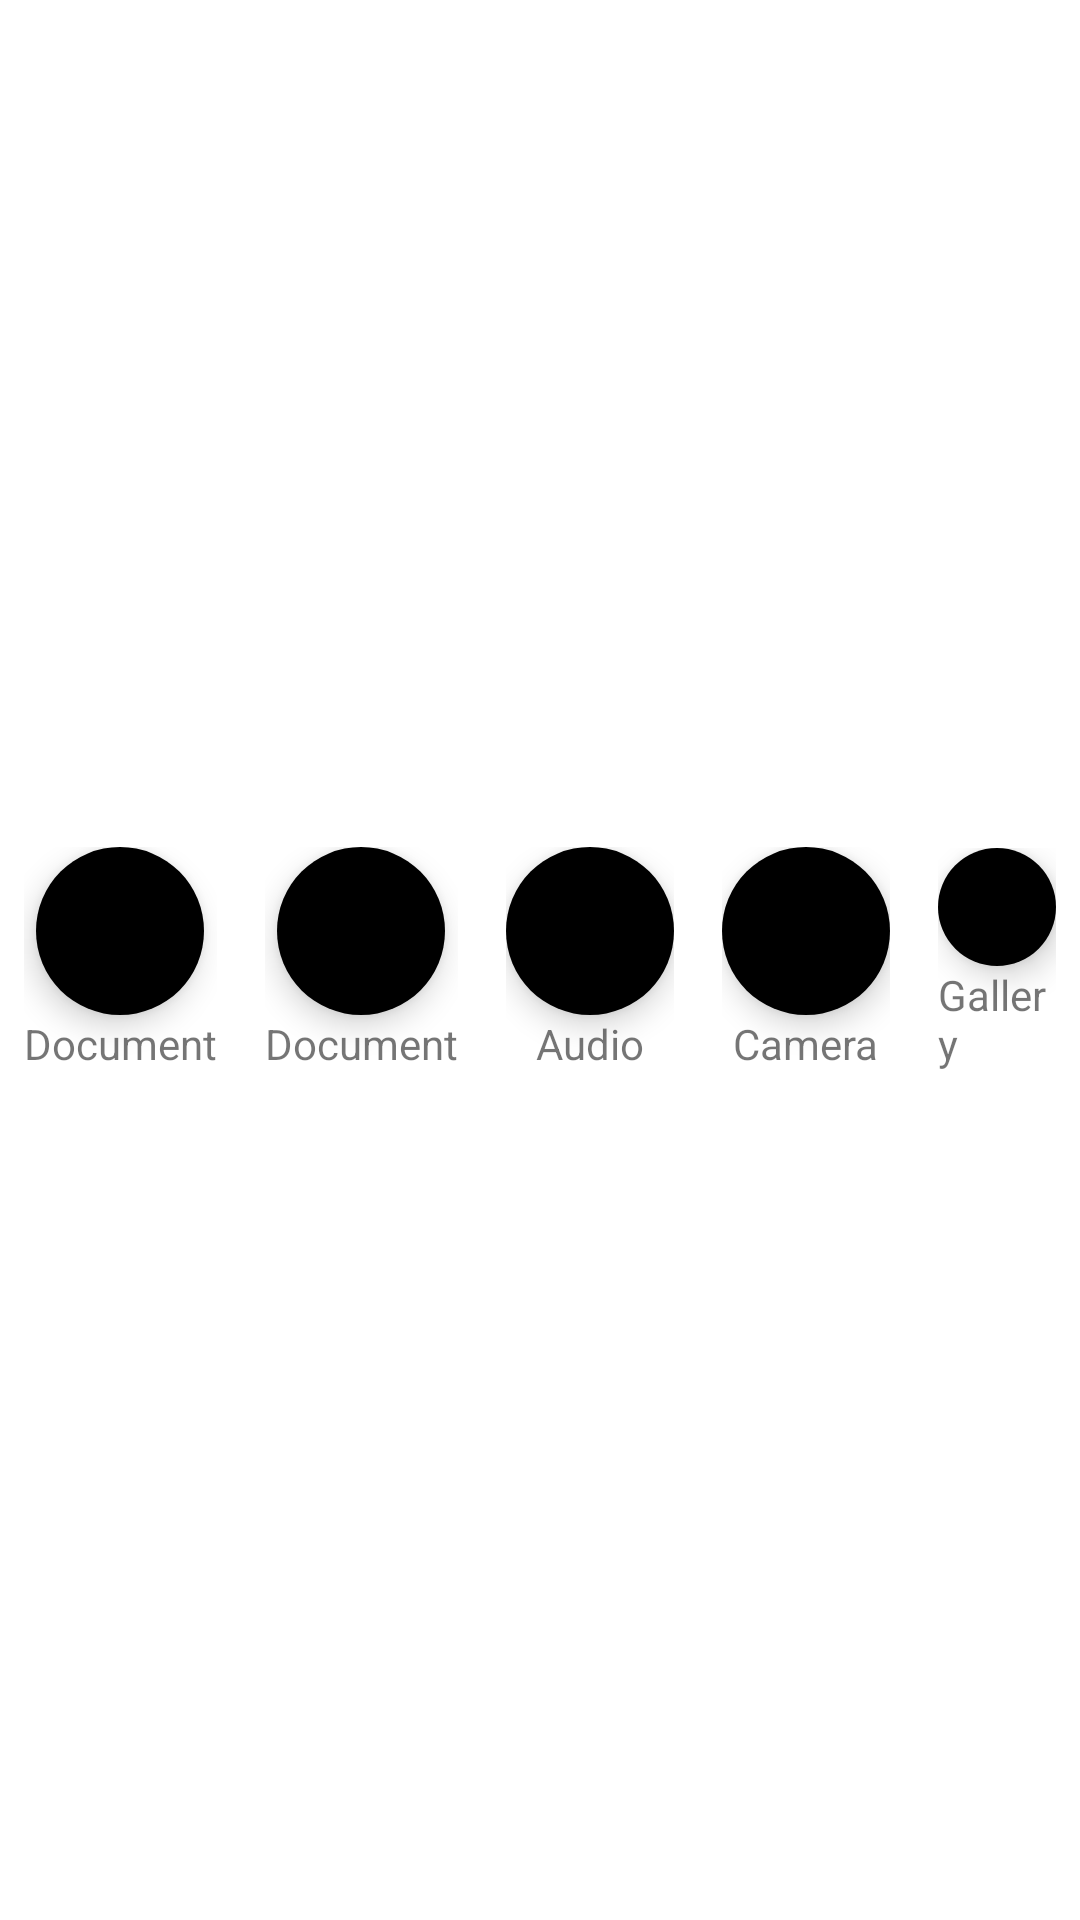

This screen was rendered from an Android layout file. Write that file and the resources it references.
<!-- AndroidManifest.xml: application theme Theme.Hablo -->
<!-- res/layout/content_picker.xml -->
<?xml version="1.0" encoding="utf-8"?>
<LinearLayout
    xmlns:android="http://schemas.android.com/apk/res/android"
    xmlns:app="http://schemas.android.com/apk/res-auto"
    android:layout_width="match_parent"
    android:layout_height="wrap_content"
    android:orientation="horizontal"
    android:gravity="center">

    <LinearLayout
        android:layout_width="wrap_content"
        android:layout_height="wrap_content"
        android:layout_margin="8dp"
        android:orientation="vertical"
        android:gravity="center">

        <com.google.android.material.floatingactionbutton.FloatingActionButton
            android:id="@+id/btn_document"
            android:layout_width="wrap_content"
            android:layout_height="wrap_content"
            android:src="@drawable/ic_mic"
            app:borderWidth="0dp"
            android:backgroundTint="@color/black"
            app:tint="@color/white"/>

        <TextView
            android:layout_width="wrap_content"
            android:layout_height="wrap_content"
            android:text="Document"/>

    </LinearLayout>

    <LinearLayout
        android:layout_width="wrap_content"
        android:layout_height="wrap_content"
        android:layout_margin="8dp"
        android:orientation="vertical"
        android:gravity="center">

        <com.google.android.material.floatingactionbutton.FloatingActionButton
            android:layout_width="wrap_content"
            android:layout_height="wrap_content"
            android:src="@drawable/ic_mic"
            app:borderWidth="0dp"
            android:backgroundTint="@color/black"
            app:tint="@color/white"/>

        <TextView
            android:layout_width="wrap_content"
            android:layout_height="wrap_content"
            android:text="Document"/>

    </LinearLayout>

    <LinearLayout
        android:layout_width="wrap_content"
        android:layout_height="wrap_content"
        android:layout_margin="8dp"
        android:orientation="vertical"
        android:gravity="center">

        <com.google.android.material.floatingactionbutton.FloatingActionButton
            android:id="@+id/btn_audio"
            android:layout_width="wrap_content"
            android:layout_height="wrap_content"
            android:src="@drawable/ic_mic"
            app:borderWidth="0dp"
            android:backgroundTint="@color/black"
            app:tint="@color/white"/>

        <TextView
            android:layout_width="wrap_content"
            android:layout_height="wrap_content"
            android:text="Audio"/>

    </LinearLayout>

    <LinearLayout
        android:layout_width="wrap_content"
        android:layout_height="wrap_content"
        android:layout_margin="8dp"
        android:orientation="vertical"
        android:gravity="center">

        <com.google.android.material.floatingactionbutton.FloatingActionButton
            android:id="@+id/btn_camera"
            android:layout_width="wrap_content"
            android:layout_height="wrap_content"
            android:src="@drawable/ic_mic"
            app:borderWidth="0dp"
            android:backgroundTint="@color/black"
            app:tint="@color/white"/>

        <TextView
            android:layout_width="wrap_content"
            android:layout_height="wrap_content"
            android:text="Camera"/>

    </LinearLayout>

    <LinearLayout
        android:layout_width="wrap_content"
        android:layout_height="wrap_content"
        android:layout_margin="8dp"
        android:orientation="vertical"
        android:gravity="center">

        <com.google.android.material.floatingactionbutton.FloatingActionButton
            android:id="@+id/btn_gallery"
            android:layout_width="wrap_content"
            android:layout_height="wrap_content"
            android:src="@drawable/ic_mic"
            app:borderWidth="0dp"
            android:backgroundTint="@color/black"
            app:tint="@color/white"/>

        <TextView
            android:layout_width="wrap_content"
            android:layout_height="wrap_content"
            android:text="Gallery"/>

    </LinearLayout>

</LinearLayout>
<!-- resources referenced by this layout -->
<resources>
  <color name="black">#FF000000</color>
  <color name="white">#FFFFFFFF</color>
  <style name="Theme.Hablo" parent="Theme.MaterialComponents.DayNight.NoActionBar">
          
          <item name="colorPrimary">@color/purple_500</item>
          <item name="colorPrimaryVariant">@color/purple_500</item>
          <item name="colorOnPrimary">@color/white</item>
          
          <item name="colorSecondary">@color/teal_200</item>
          <item name="colorSecondaryVariant">@color/teal_700</item>
          <item name="colorOnSecondary">@color/black</item>
          
          <item name="android:statusBarColor" tools:targetApi="l">?attr/colorPrimaryVariant</item>
          
      </style>
  <color name="purple_500">#FF6200EE</color>
  <color name="teal_200">#FF03DAC5</color>
  <color name="teal_700">#FF018786</color>
</resources>
